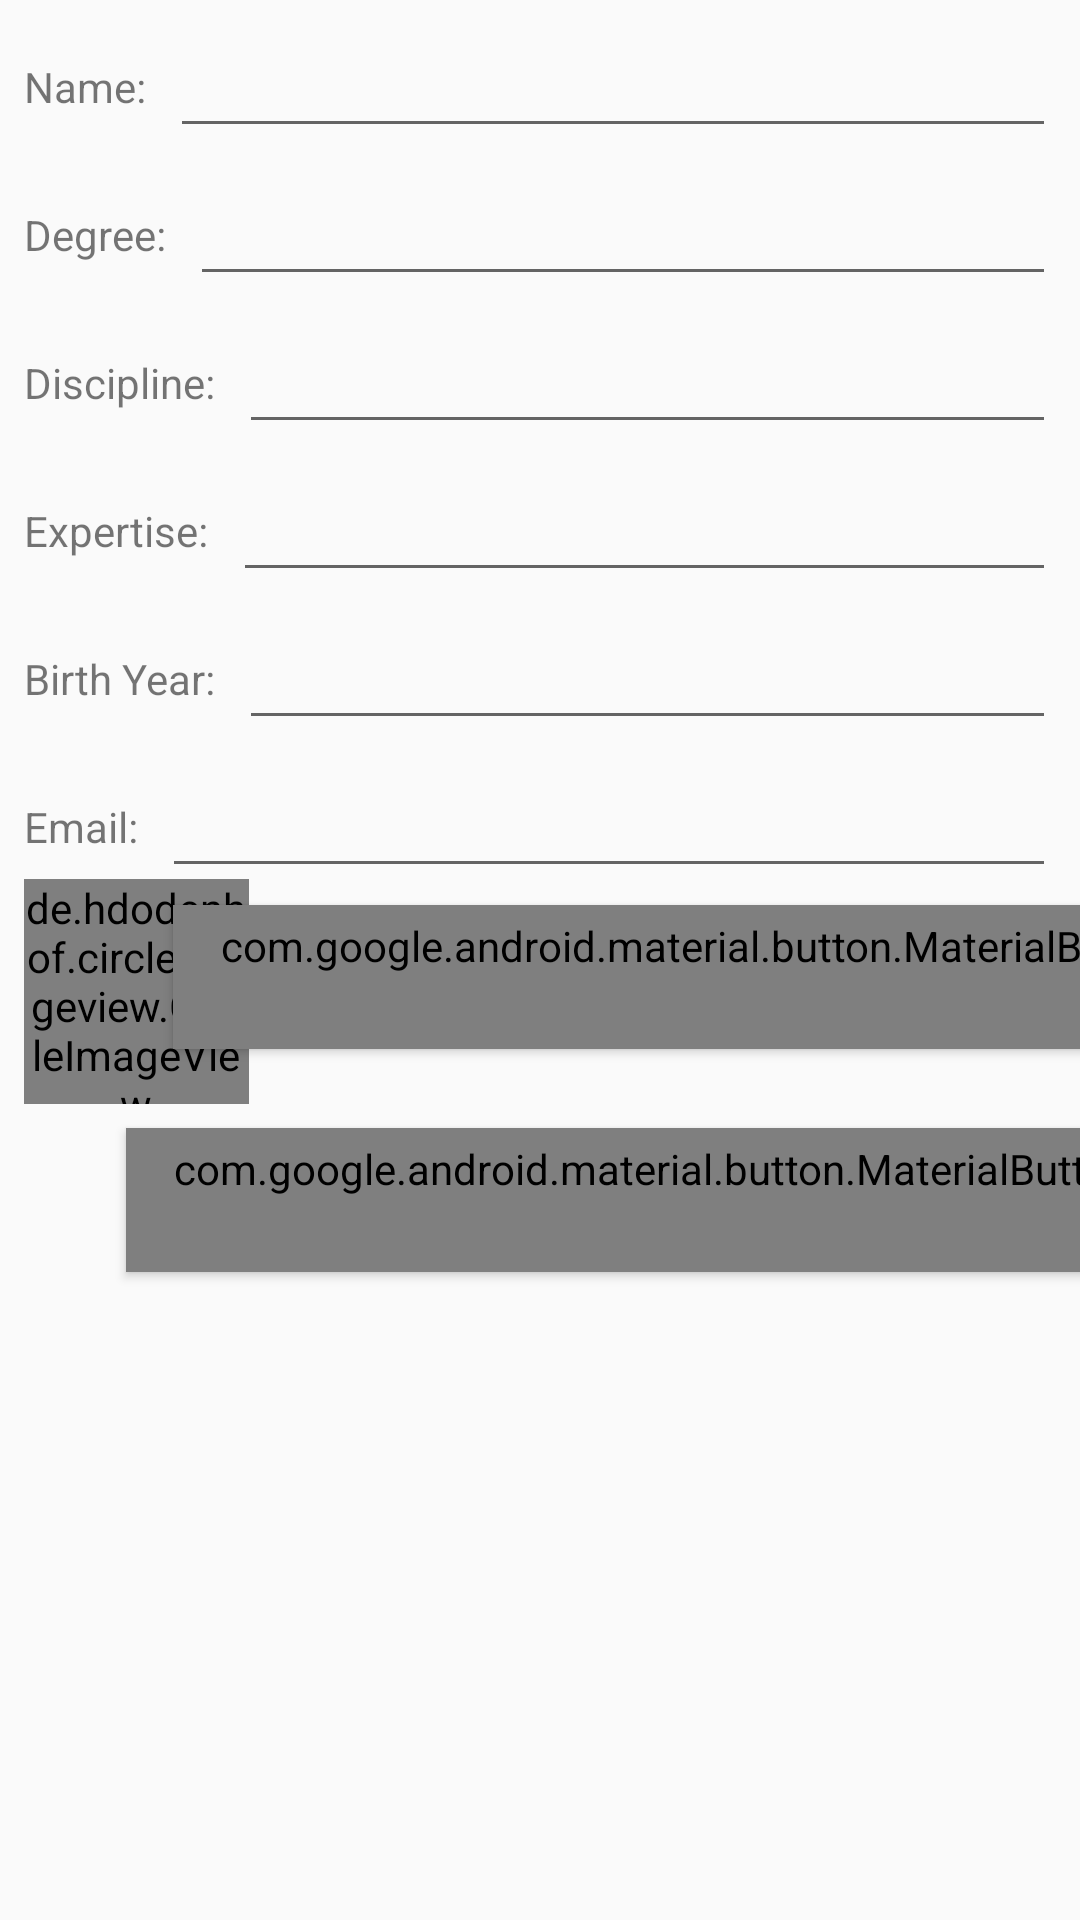

Write the Android layout XML for this screen, with the resource values it uses.
<!-- AndroidManifest.xml: application theme AppTheme -->
<!-- res/layout/add_teacher_dialog_fragment.xml -->
<?xml version="1.0" encoding="utf-8"?>
<androidx.constraintlayout.widget.ConstraintLayout
        xmlns:app="http://schemas.android.com/apk/res-auto" xmlns:tools="http://schemas.android.com/tools"
        xmlns:android="http://schemas.android.com/apk/res/android"
        android:layout_width="match_parent" android:layout_height="match_parent">


    <TextView
            android:text="@string/expertise"
            android:layout_width="wrap_content"
            android:layout_height="wrap_content"
            android:id="@+id/textView4"
            app:layout_constraintStart_toStartOf="parent"
            android:layout_marginStart="8dp" android:textSize="14sp"
            app:layout_constraintTop_toTopOf="@+id/idealTermInput"
            app:layout_constraintBottom_toBottomOf="@+id/idealTermInput"/>
    <TextView
            android:text="@string/birthYear"
            android:layout_width="wrap_content"
            android:layout_height="wrap_content"
            android:id="@+id/textView14"
            app:layout_constraintStart_toStartOf="parent"
            android:layout_marginStart="8dp" android:textSize="14sp"
            app:layout_constraintTop_toTopOf="@+id/unitsInput"
            app:layout_constraintBottom_toBottomOf="@+id/unitsInput"/>
    <TextView
            android:text="@string/email"
            android:layout_width="wrap_content"
            android:layout_height="wrap_content"
            android:id="@+id/textView15"
            app:layout_constraintStart_toStartOf="parent"
            android:layout_marginStart="8dp" android:textSize="14sp"
            app:layout_constraintTop_toTopOf="@+id/emailInput"
            app:layout_constraintBottom_toBottomOf="@+id/emailInput"/>
    <TextView
            android:text="@string/degree"
            android:layout_width="wrap_content"
            android:layout_height="wrap_content"
            android:id="@+id/textView12"
            app:layout_constraintStart_toStartOf="parent"
            android:layout_marginStart="8dp" android:textSize="14sp"
            app:layout_constraintTop_toTopOf="@+id/stageInput"
            app:layout_constraintBottom_toBottomOf="@+id/stageInput"/>
    <TextView
            android:text="@string/discipline"
            android:layout_width="wrap_content"
            android:layout_height="wrap_content"
            android:id="@+id/textView13"
            app:layout_constraintStart_toStartOf="parent"
            android:layout_marginStart="8dp" android:textSize="14sp"
            app:layout_constraintTop_toTopOf="@+id/disciplineInput"
            app:layout_constraintBottom_toBottomOf="@+id/disciplineInput"/>
    <TextView
            android:text="@string/name"
            android:layout_width="wrap_content"
            android:layout_height="wrap_content"
            android:id="@+id/textView11"
            app:layout_constraintStart_toStartOf="parent"
            android:layout_marginStart="8dp"
            android:textSize="14sp"
            app:layout_constraintBottom_toBottomOf="@+id/nameInput" app:layout_constraintTop_toTopOf="@+id/nameInput"/>
    <EditText
            android:layout_width="0dp"
            android:layout_height="wrap_content"
            android:inputType="textPersonName"
            android:ems="10"
            android:id="@+id/nameInput" android:layout_marginTop="8dp"
            app:layout_constraintTop_toTopOf="parent"
            app:layout_constraintStart_toEndOf="@+id/textView11" android:layout_marginStart="8dp"
            android:layout_marginEnd="8dp" app:layout_constraintEnd_toEndOf="parent"/>
    <EditText
            android:layout_width="0dp"
            android:layout_height="wrap_content"
            android:ems="10"
            android:id="@+id/stageInput" android:layout_marginTop="8dp"
            app:layout_constraintTop_toBottomOf="@+id/nameInput"
            app:layout_constraintStart_toEndOf="@+id/textView12" android:layout_marginStart="8dp"
            app:layout_constraintEnd_toEndOf="parent" android:layout_marginEnd="8dp"/>
    <EditText
            android:layout_width="0dp"
            android:layout_height="wrap_content"
            android:ems="10"
            android:id="@+id/disciplineInput"
            android:layout_marginTop="8dp"
            app:layout_constraintTop_toBottomOf="@+id/stageInput" app:layout_constraintStart_toEndOf="@+id/textView13"
            android:layout_marginStart="8dp" app:layout_constraintEnd_toEndOf="parent" android:layout_marginEnd="8dp"/>
    <EditText
            android:layout_width="0dp"
            android:layout_height="wrap_content"
            android:ems="10"
            android:id="@+id/idealTermInput"
            android:layout_marginTop="8dp"
            app:layout_constraintTop_toBottomOf="@+id/disciplineInput" app:layout_constraintStart_toEndOf="@+id/textView4"
            android:layout_marginStart="8dp" app:layout_constraintEnd_toEndOf="parent" android:layout_marginEnd="8dp"/>
    <EditText
            android:layout_width="0dp"
            android:layout_height="wrap_content"
            android:inputType="numberDecimal"
            android:ems="10"
            android:id="@+id/unitsInput" android:layout_marginTop="8dp"
            app:layout_constraintTop_toBottomOf="@+id/idealTermInput"
            app:layout_constraintStart_toEndOf="@+id/textView14" android:layout_marginStart="8dp"
            android:layout_marginEnd="8dp" app:layout_constraintEnd_toEndOf="parent"/>
    <EditText
            android:layout_width="0dp"
            android:layout_height="wrap_content"
            android:inputType="textEmailAddress"
            android:ems="10"
            android:id="@+id/emailInput"
            android:layout_marginTop="8dp"
            app:layout_constraintTop_toBottomOf="@+id/unitsInput" app:layout_constraintStart_toEndOf="@+id/textView15"
            android:layout_marginStart="8dp" android:layout_marginEnd="8dp" app:layout_constraintEnd_toEndOf="parent"/>

    <com.google.android.material.button.MaterialButton
            android:id="@+id/submit"
            android:layout_width="wrap_content"
            android:layout_height="wrap_content"
            android:text="@string/submit"
            app:backgroundTint="@android:color/holo_blue_dark"
            android:textAppearance="?android:textAppearanceMedium"
            style="@style/Widget.MaterialComponents.Button"
            app:layout_constraintTop_toTopOf="@+id/cancel" app:layout_constraintBottom_toBottomOf="@+id/cancel"
            app:layout_constraintStart_toEndOf="@+id/cancel" app:layout_constraintVertical_bias="1.0"
            android:layout_marginStart="32dp"/>
    <com.google.android.material.button.MaterialButton
            android:id="@+id/cancel"
            android:layout_width="wrap_content"
            android:layout_height="wrap_content"
            android:text="@string/fui_cancel"
            android:textAppearance="?android:textAppearanceMedium"
            style="@style/Widget.MaterialComponents.Button"
            android:layout_marginTop="8dp"
            app:layout_constraintTop_toBottomOf="@+id/profilePic" app:layout_constraintStart_toStartOf="parent"
            android:layout_marginStart="42dp"/>
    <com.google.android.material.button.MaterialButton
            android:id="@+id/imageSelect"
            android:layout_width="wrap_content"
            android:layout_height="wrap_content"
            android:text="@string/selectImage"
            android:textAppearance="?android:textAppearanceMedium"
            style="@style/Widget.MaterialComponents.Button"
            app:layout_constraintTop_toTopOf="@+id/profilePic"
            app:layout_constraintBottom_toBottomOf="@+id/profilePic"
            app:layout_constraintVertical_bias="0.322" app:layout_constraintStart_toEndOf="@+id/profilePic"
            android:layout_marginStart="32dp" android:layout_marginEnd="8dp" app:layout_constraintEnd_toEndOf="parent"/>
    <de.hdodenhof.circleimageview.CircleImageView
            android:layout_width="75dp"
            android:layout_height="75dp" tools:src="@tools:sample/avatars"
            android:id="@+id/profilePic"
            app:layout_constraintStart_toStartOf="parent"
            android:layout_marginStart="8dp" android:layout_marginTop="8dp"
            app:layout_constraintTop_toBottomOf="@+id/textView15"/>
</androidx.constraintlayout.widget.ConstraintLayout>
<!-- resources referenced by this layout -->
<resources>
  <string name="birthYear">Birth Year:</string>
  <string name="degree">Degree:</string>
  <string name="discipline">Discipline:</string>
  <string name="email">Email:</string>
  <string name="expertise">Expertise:</string>
  <string name="name">Name:</string>
  <string name="selectImage">Select an image</string>
  <string name="submit">Submit</string>
  <style name="AppTheme" parent="Theme.AppCompat.Light.DarkActionBar">
          
          <item name="colorPrimary">@color/primaryColor</item>
          <item name="colorPrimaryDark">@color/primaryDarkColor</item>
          <item name="colorAccent">@color/secondaryDarkColor</item>
          
      </style>
  <color name="primaryColor">#757575</color>
  <color name="primaryDarkColor">#494949</color>
  <color name="secondaryDarkColor">#c7c7c7</color>
</resources>
